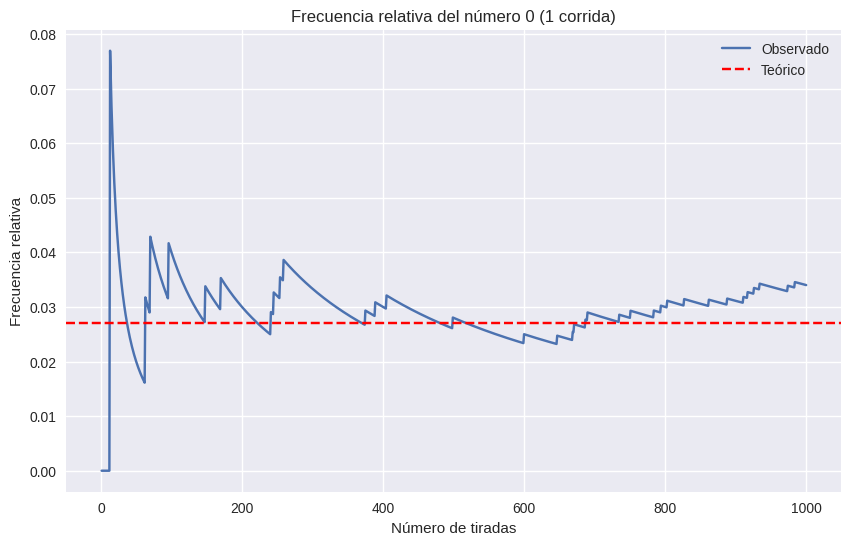
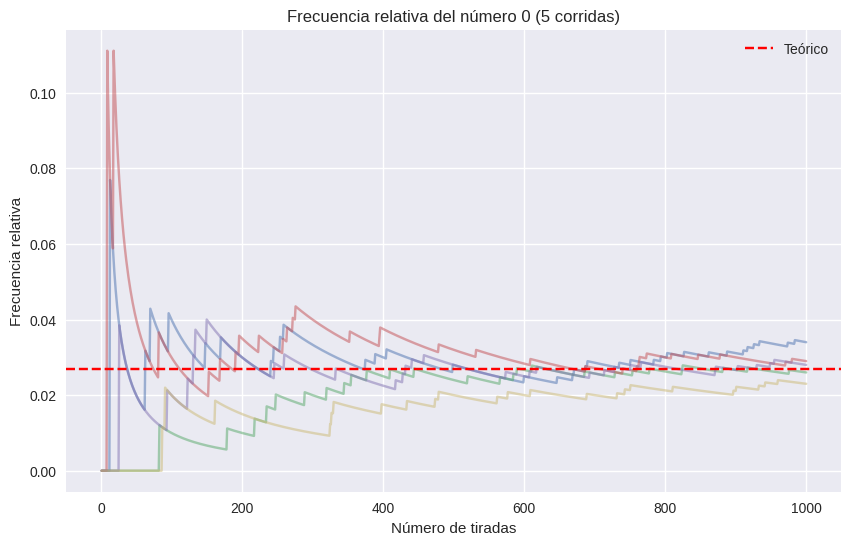
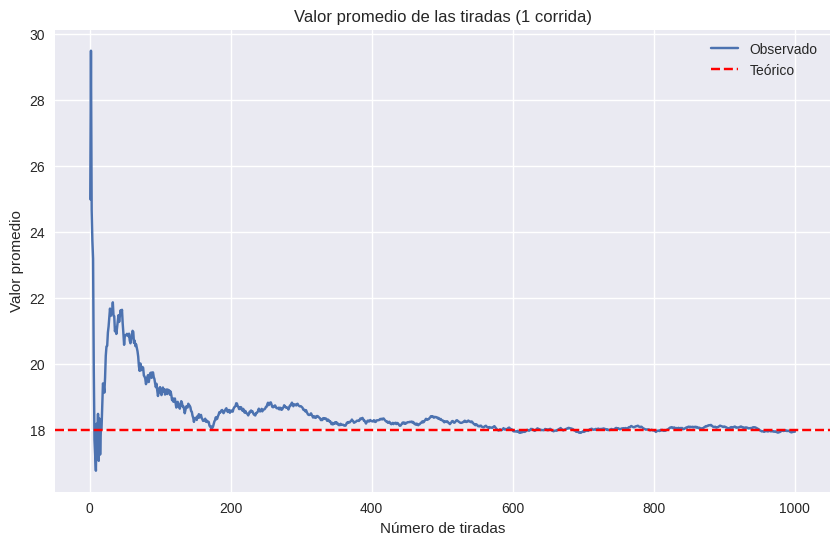
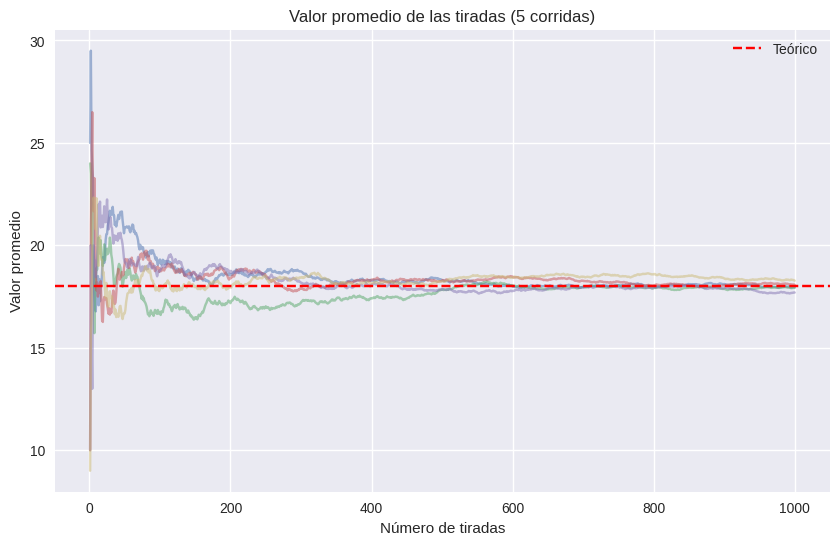
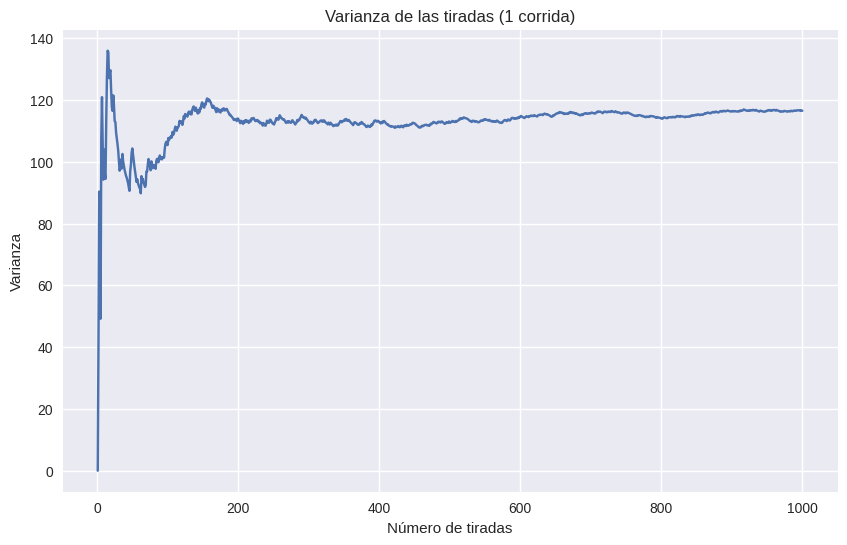
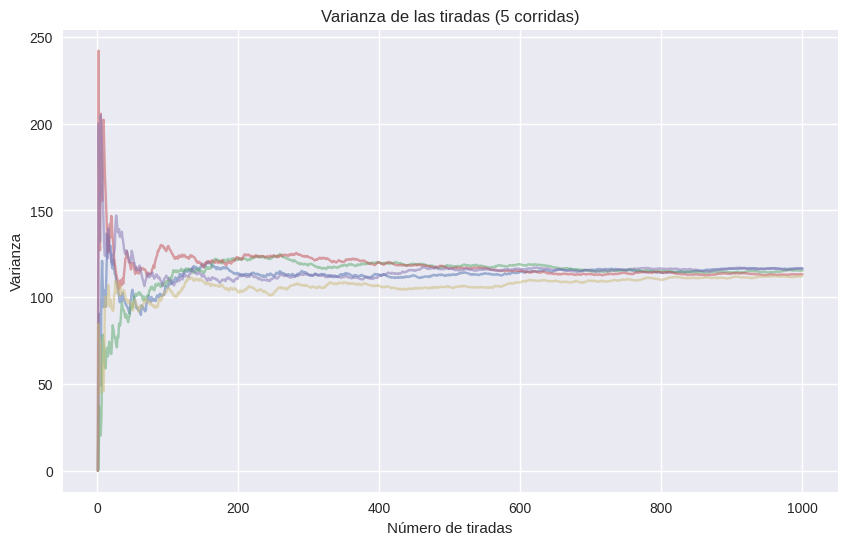
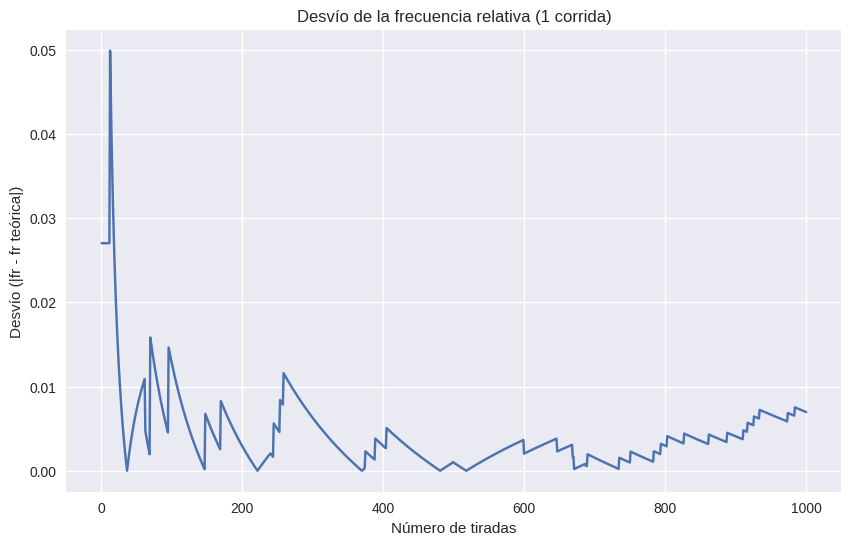
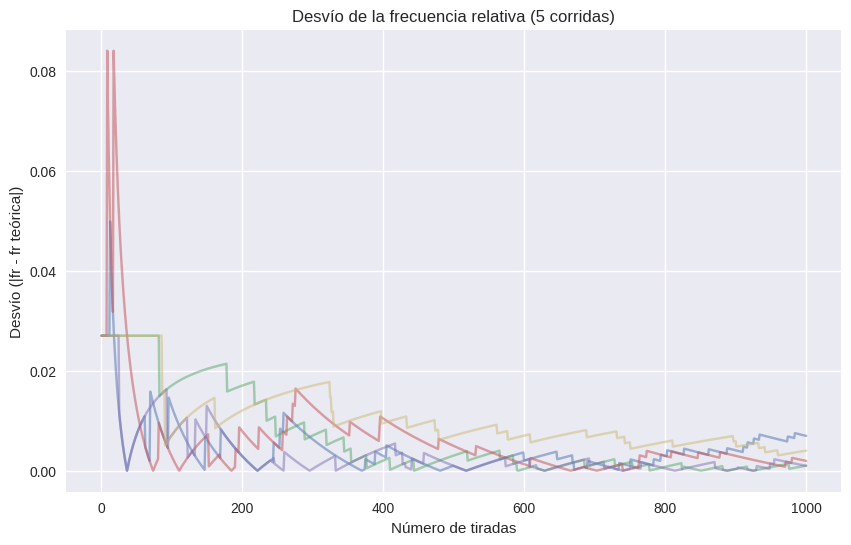

Reproduce these figures in Python, in order.
import random
import argparse
import matplotlib.pyplot as plt
import numpy as np
from matplotlib.ticker import PercentFormatter

def simular_ruleta(n_tiradas, n_corridas, numero_elegido):
    """
    Simula múltiples corridas de una ruleta y calcula estadísticas
    """
    # Configuración de la ruleta (europea: 0-36)
    numeros_ruleta = list(range(37))
    prob_teorica = 1/37
    
    # Almacenar resultados de todas las corridas
    resultados = {
        'frecuencias': [],
        'promedios': [],
        'varianzas': [],
        'desvios': []
    }
    
    for _ in range(n_corridas):
        # Simular tiradas
        tiradas = [random.choice(numeros_ruleta) for _ in range(n_tiradas)]
        
        # Calcular estadísticas acumulativas
        fr_acum = []  # Frecuencia relativa acumulada del número elegido
        vp_acum = []  # Valor promedio acumulado
        vv_acum = []  # Varianza acumulada
        vd_acum = []  # Desvío acumulado
        
        conteo = 0
        suma = 0
        suma_cuadrados = 0
        
        for i in range(1, n_tiradas+1):
            if tiradas[i-1] == numero_elegido:
                conteo += 1
            suma += tiradas[i-1]
            suma_cuadrados += tiradas[i-1]**2
            
            # Frecuencia relativa
            fr = conteo / i
            fr_acum.append(fr)
            
            # Valor promedio
            vp = suma / i
            vp_acum.append(vp)
            
            # Varianza
            if i > 1:
                varianza = (suma_cuadrados - (suma**2)/i) / (i-1)
            else:
                varianza = 0
            vv_acum.append(varianza)
            
            # Desvío (diferencia entre fr observada y teórica)
            desvio = abs(fr - prob_teorica)
            vd_acum.append(desvio)
        
        resultados['frecuencias'].append(fr_acum)
        resultados['promedios'].append(vp_acum)
        resultados['varianzas'].append(vv_acum)
        resultados['desvios'].append(vd_acum)
    
    return resultados

def graficar_resultados(resultados, n_tiradas, n_corridas, numero_elegido):
    """
    Genera las gráficas solicitadas a partir de los resultados
    """
    # Configuración común para todas las gráficas
    plt.style.use('seaborn-v0_8')
    figsize = (10, 6)
    x_vals = range(1, n_tiradas+1)
    prob_teorica = 1/37
    promedio_teorico = sum(range(37))/37  # 18
    
    # 1. Gráfico de frecuencia relativa (una corrida)
    # Cuántas veces salió tu número elegido (ej: el 17) comparado con lo que debería salir teóricamente.
    plt.figure(figsize=figsize)
    plt.plot(x_vals, resultados['frecuencias'][0], label='Observado')
    plt.axhline(y=prob_teorica, color='r', linestyle='--', label='Teórico')
    plt.title(f'Frecuencia relativa del número {numero_elegido} (1 corrida)')
    plt.xlabel('Número de tiradas')
    plt.ylabel('Frecuencia relativa')
    plt.legend()
    plt.grid(True)
    plt.show()
    
    # 2. Gráfico de frecuencia relativa (todas las corridas)
    plt.figure(figsize=figsize)
    for i in range(n_corridas):
        plt.plot(x_vals, resultados['frecuencias'][i], alpha=0.5)
    plt.axhline(y=prob_teorica, color='r', linestyle='--', label='Teórico')
    plt.title(f'Frecuencia relativa del número {numero_elegido} ({n_corridas} corridas)')
    plt.xlabel('Número de tiradas')
    plt.ylabel('Frecuencia relativa')
    plt.legend()
    plt.grid(True)
    plt.show()
    
    # 3. Gráfico de valor promedio (una corrida)
    # Promedio de los números que van saliendo
    plt.figure(figsize=figsize)
    plt.plot(x_vals, resultados['promedios'][0], label='Observado')
    plt.axhline(y=promedio_teorico, color='r', linestyle='--', label='Teórico')
    plt.title(f'Valor promedio de las tiradas (1 corrida)')
    plt.xlabel('Número de tiradas')
    plt.ylabel('Valor promedio')
    plt.legend()
    plt.grid(True)
    plt.show()
    
    # 4. Gráfico de valor promedio (todas las corridas)
    plt.figure(figsize=figsize)
    for i in range(n_corridas):
        plt.plot(x_vals, resultados['promedios'][i], alpha=0.5)
    plt.axhline(y=promedio_teorico, color='r', linestyle='--', label='Teórico')
    plt.title(f'Valor promedio de las tiradas ({n_corridas} corridas)')
    plt.xlabel('Número de tiradas')
    plt.ylabel('Valor promedio')
    plt.legend()
    plt.grid(True)
    plt.show()
    
    # 5. Gráfico de varianza (una corrida)
    # Que tan dispersos estan los numeros que van saliendo
    plt.figure(figsize=figsize)
    plt.plot(x_vals, resultados['varianzas'][0], label='Observado')
    plt.title(f'Varianza de las tiradas (1 corrida)')
    plt.xlabel('Número de tiradas')
    plt.ylabel('Varianza')
    plt.grid(True)
    plt.show()
    
    # 6. Gráfico de varianza (todas las corridas)
    plt.figure(figsize=figsize)
    for i in range(n_corridas):
        plt.plot(x_vals, resultados['varianzas'][i], alpha=0.5)
    plt.title(f'Varianza de las tiradas ({n_corridas} corridas)')
    plt.xlabel('Número de tiradas')
    plt.ylabel('Varianza')
    plt.grid(True)
    plt.show()
    
    # 7. Gráfico de desvío (una corrida)
    # Diferencia entre lo que sale y lo que deberia salir
    plt.figure(figsize=figsize)
    plt.plot(x_vals, resultados['desvios'][0], label='Observado')
    plt.title(f'Desvío de la frecuencia relativa (1 corrida)')
    plt.xlabel('Número de tiradas')
    plt.ylabel('Desvío (|fr - fr teórica|)')
    plt.grid(True)
    plt.show()
    
    # 8. Gráfico de desvío (todas las corridas)
    plt.figure(figsize=figsize)
    for i in range(n_corridas):
        plt.plot(x_vals, resultados['desvios'][i], alpha=0.5)
    plt.title(f'Desvío de la frecuencia relativa ({n_corridas} corridas)')
    plt.xlabel('Número de tiradas')
    plt.ylabel('Desvío (|fr - fr teórica|)')
    plt.grid(True)
    plt.show()

def main():
    # Configurar argumentos de línea de comandos
    parser = argparse.ArgumentParser(description='Simulación de Ruleta')
    parser.add_argument('-n', '--tiradas', type=int, default=1000, 
                       help='Número de tiradas por corrida')
    parser.add_argument('-c', '--corridas', type=int, default=5, 
                       help='Número de corridas a simular')
    parser.add_argument('-e', '--numero', type=int, default=0, 
                       help='Número elegido para análisis de frecuencia')
    
    args = parser.parse_args()
    
    # Ejecutar simulación
    resultados = simular_ruleta(args.tiradas, args.corridas, args.numero)
    
    # Generar gráficos
    graficar_resultados(resultados, args.tiradas, args.corridas, args.numero)

if __name__ == '__main__':
    main()
